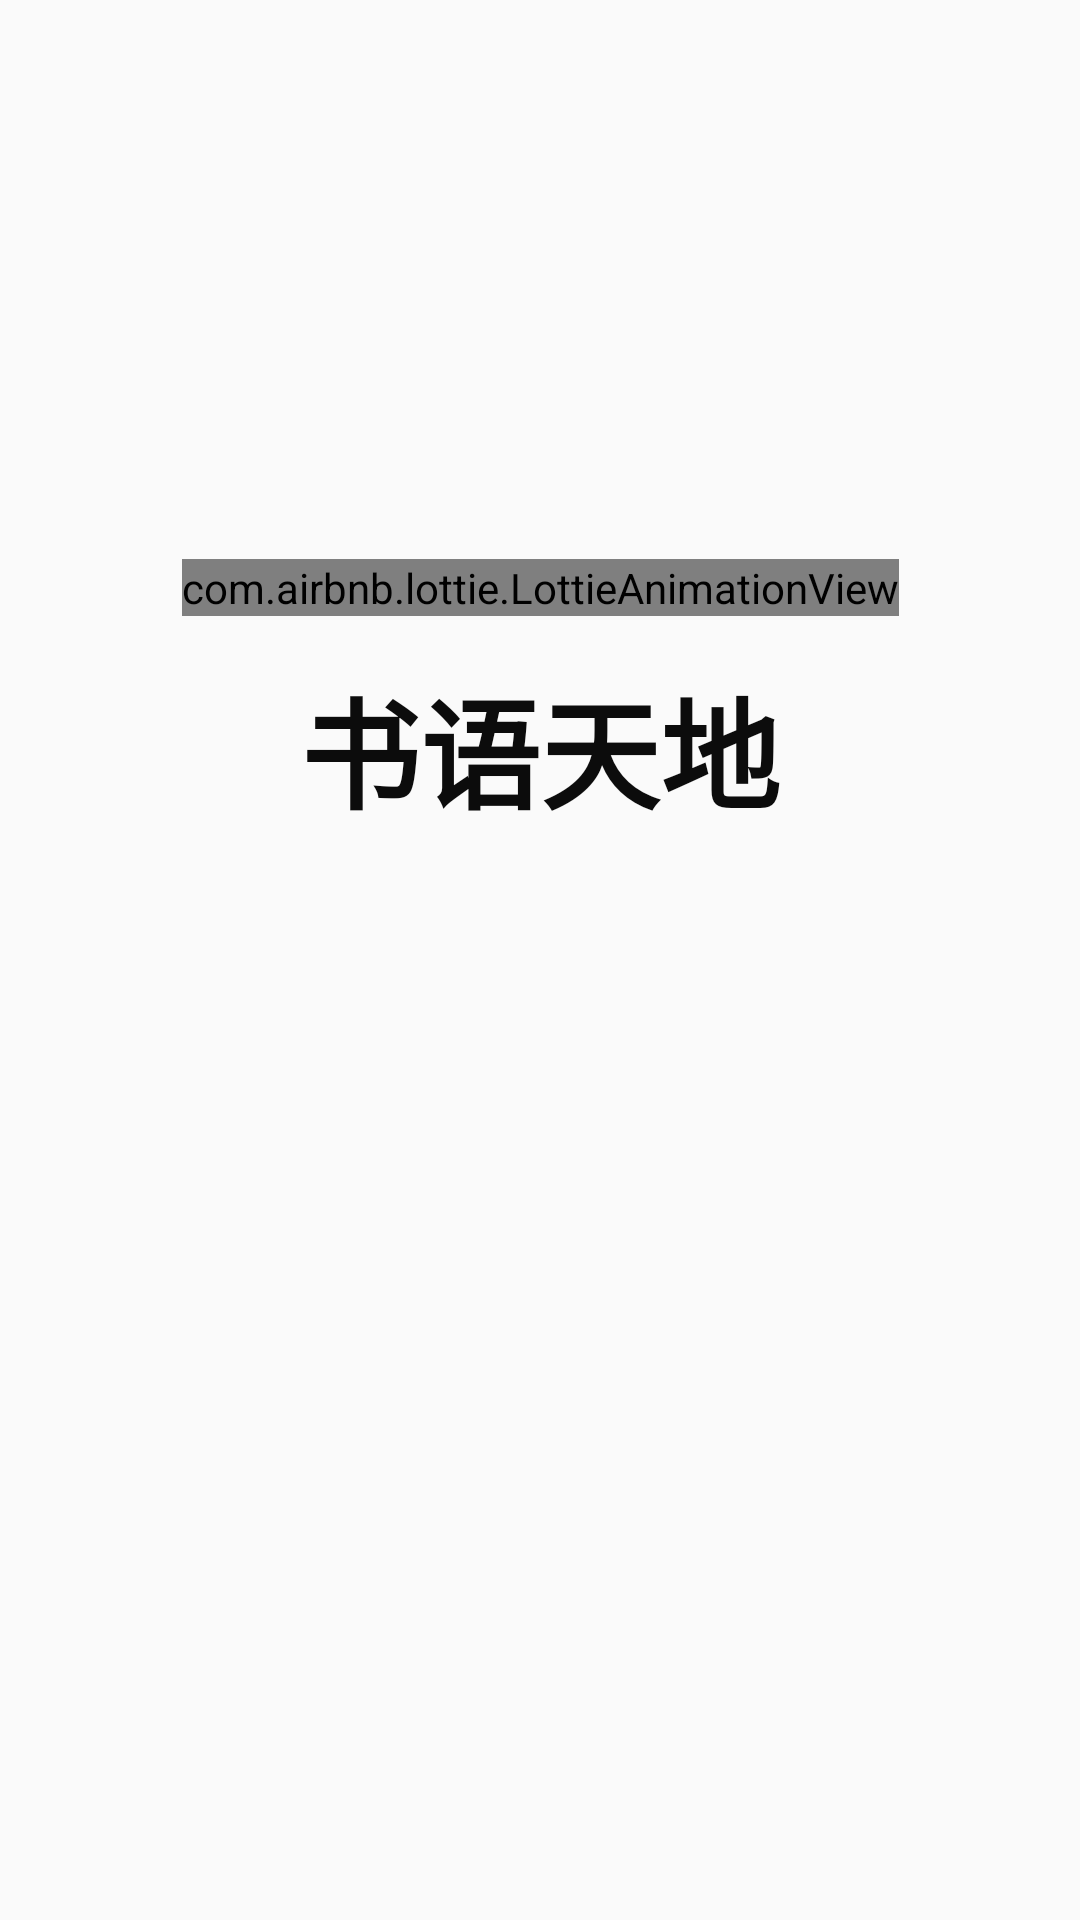

Reconstruct the res/layout file that produces this screen, plus the resources it refers to.
<!-- AndroidManifest.xml: application theme Theme.小说 -->
<!-- res/layout/activity_start.xml -->
<?xml version="1.0" encoding="utf-8"?>
<androidx.constraintlayout.widget.ConstraintLayout xmlns:android="http://schemas.android.com/apk/res/android"
    xmlns:app="http://schemas.android.com/apk/res-auto"
    xmlns:tools="http://schemas.android.com/tools"
    android:layout_width="match_parent"
    android:layout_height="match_parent"
    tools:context=".activity.Start_Activity">

    <com.airbnb.lottie.LottieAnimationView
        android:layout_width="wrap_content"
        android:layout_height="wrap_content"
        app:layout_constraintBottom_toBottomOf="parent"
        app:layout_constraintEnd_toEndOf="parent"
        app:layout_constraintStart_toStartOf="parent"
        app:layout_constraintVertical_bias="0.3"
        app:layout_constraintTop_toTopOf="parent"
        app:lottie_rawRes="@raw/book"
        app:lottie_autoPlay="true"
        android:id="@+id/lottie_start"
        app:lottie_loop="false"
        >
    </com.airbnb.lottie.LottieAnimationView>

    <TextView
        android:layout_width="wrap_content"
        android:layout_height="wrap_content"
        android:layout_marginTop="15dp"
        android:text="书语天地"
        android:id="@+id/text_sy"
        android:textColor="#0C0C0C"
        android:textSize="40sp"
        android:textStyle="bold"
        app:layout_constraintEnd_toEndOf="parent"
        app:layout_constraintStart_toStartOf="parent"
        app:layout_constraintTop_toBottomOf="@+id/lottie_start">

    </TextView>
</androidx.constraintlayout.widget.ConstraintLayout>
<!-- resources referenced by this layout -->
<resources>
  <style name="Theme.小说" parent="Theme.Design.Light.NoActionBar">
          
          <item name="colorPrimary">@color/purple_500</item>
          <item name="colorPrimaryVariant">@color/purple_700</item>
          <item name="colorOnPrimary">@color/white</item>
          
          <item name="colorSecondary">@color/teal_200</item>
          <item name="colorSecondaryVariant">@color/teal_700</item>
          <item name="colorOnSecondary">@color/black</item>
          
          <item name="android:statusBarColor" tools:targetApi="l">?attr/colorPrimaryVariant</item>
          
          <item name="android:textColorSecondary">@color/black</item>
      </style>
  <color name="purple_500">#FF6200EE</color>
  <color name="purple_700">#FF3700B3</color>
  <color name="white">#FFFFFFFF</color>
  <color name="teal_200">#FF03DAC5</color>
  <color name="teal_700">#FF018786</color>
  <color name="black">#FF000000</color>
</resources>
